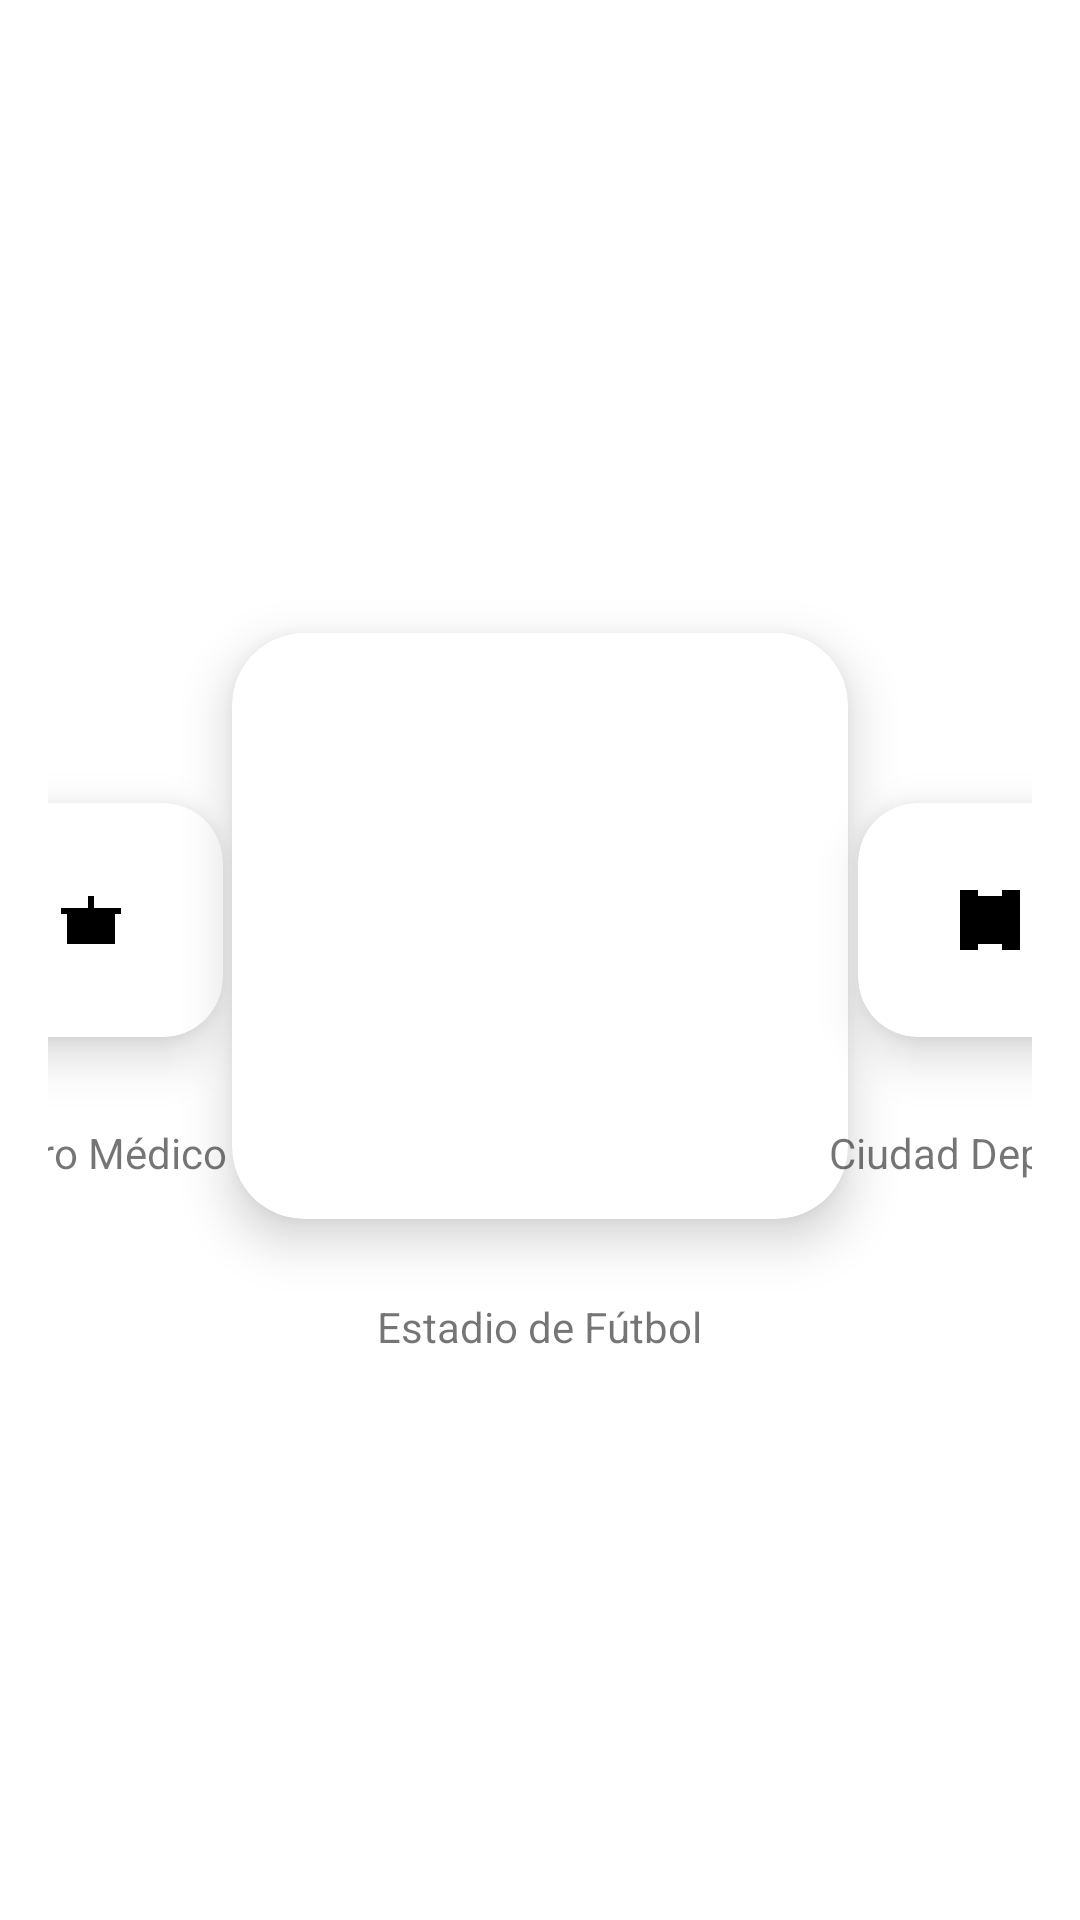

Produce the Android XML layout that renders to this screen, including the resource entries it uses.
<!-- AndroidManifest.xml: application theme Theme.MagosDelBalon -->
<!-- res/layout/fragment_estadio.xml -->
<?xml version="1.0" encoding="utf-8"?>
<androidx.constraintlayout.widget.ConstraintLayout xmlns:android="http://schemas.android.com/apk/res/android"
    xmlns:app="http://schemas.android.com/apk/res-auto"
    xmlns:tools="http://schemas.android.com/tools"
    android:layout_width="match_parent"
    android:layout_height="match_parent"
    android:padding="16dp"
    tools:context=".EstadioFragment">

    <LinearLayout
        android:id="@+id/container_centro_medico"
        android:orientation="vertical"
        android:layout_width="wrap_content"
        android:layout_height="wrap_content"
        app:layout_constraintTop_toTopOf="parent"
        app:layout_constraintBottom_toBottomOf="parent"
        app:layout_constraintStart_toStartOf="parent"
        app:layout_constraintEnd_toStartOf="@id/container_estadio"
        android:layout_marginEnd="16dp"
        android:gravity="center_horizontal">

        <com.google.android.material.card.MaterialCardView
            android:layout_width="120dp"
            android:layout_height="120dp"
            app:cardCornerRadius="20dp"
            app:cardElevation="10dp"
            app:cardUseCompatPadding="true">

            <ImageButton
                android:id="@+id/btn_centro_medico"
                android:layout_width="match_parent"
                android:layout_height="match_parent"
                android:src="@drawable/ic_centro_medico"
                android:contentDescription="Centro Médico"
                android:background="@android:color/transparent"
                app:tint="@color/bottom_icon_color"
                android:scaleType="centerInside"
                android:padding="16dp"/>
        </com.google.android.material.card.MaterialCardView>

        <TextView
            android:id="@+id/texto_centro_medico"
            android:layout_width="wrap_content"
            android:layout_height="wrap_content"
            android:text="Centro Médico"
            android:textSize="14sp"
            android:layout_marginTop="8dp"/>
    </LinearLayout>

    <LinearLayout
        android:id="@+id/container_estadio"
        android:orientation="vertical"
        android:layout_width="wrap_content"
        android:layout_height="wrap_content"
        app:layout_constraintTop_toTopOf="parent"
        app:layout_constraintBottom_toBottomOf="parent"
        app:layout_constraintStart_toStartOf="parent"
        app:layout_constraintEnd_toEndOf="parent"
        android:gravity="center_horizontal">

        <com.google.android.material.card.MaterialCardView
            android:layout_width="240dp"
            android:layout_height="240dp"
            app:cardCornerRadius="24dp"
            app:cardElevation="10dp"
            app:cardUseCompatPadding="true">

            <ImageButton
                android:id="@+id/btn_estadio"
                android:layout_width="match_parent"
                android:layout_height="match_parent"
                android:src="@drawable/ic_estadiomenu"
                android:contentDescription="Estadio"
                android:background="@android:color/transparent"
                android:scaleType="centerInside"
                android:padding="20dp"/>
        </com.google.android.material.card.MaterialCardView>

        <TextView
            android:id="@+id/texto_estadio"
            android:layout_width="wrap_content"
            android:layout_height="wrap_content"
            android:text="Estadio de Fútbol"
            android:textSize="14sp"
            android:layout_marginTop="4dp"/>
    </LinearLayout>

    <LinearLayout
        android:id="@+id/container_ciudad_deportiva"
        android:orientation="vertical"
        android:layout_width="wrap_content"
        android:layout_height="wrap_content"
        app:layout_constraintTop_toTopOf="parent"
        app:layout_constraintBottom_toBottomOf="parent"
        app:layout_constraintStart_toEndOf="@id/container_estadio"
        app:layout_constraintEnd_toEndOf="parent"
        android:layout_marginStart="16dp"
        android:gravity="center_horizontal">

        <com.google.android.material.card.MaterialCardView
            android:layout_width="120dp"
            android:layout_height="120dp"
            app:cardCornerRadius="20dp"
            app:cardElevation="10dp"
            app:cardUseCompatPadding="true">

            <ImageButton
                android:id="@+id/btn_ciudad_deportiva"
                android:layout_width="match_parent"
                android:layout_height="match_parent"
                android:src="@drawable/ic_ciudad_deportiva"
                android:contentDescription="Ciudad Deportiva"
                app:tint="@color/bottom_icon_color"
                android:background="@android:color/transparent"
                android:scaleType="centerInside"
                android:padding="16dp"/>
        </com.google.android.material.card.MaterialCardView>

        <TextView
            android:id="@+id/texto_ciudad_deportiva"
            android:layout_width="wrap_content"
            android:layout_height="wrap_content"
            android:text="Ciudad Deportiva"
            android:textSize="14sp"
            android:layout_marginTop="8dp"/>
    </LinearLayout>

</androidx.constraintlayout.widget.ConstraintLayout>
<!-- resources referenced by this layout -->
<resources>
  <color name="bottom_icon_color">#000000</color>
  <!-- drawable ic_centro_medico (drawable) -->
  <?xml version="1.0" encoding="utf-8"?>
  <vector xmlns:android="http://schemas.android.com/apk/res/android"
      android:width="24dp"
      android:height="24dp"
      android:viewportWidth="24"
      android:viewportHeight="24">
      
      
      <path
          android:fillColor="#2196F3"
          android:pathData="M4,8h16v12H4z"/>
      
      
      <path
          android:fillColor="#BBDEFB"
          android:pathData="M6,10h4v2H6z"/>
      <path
          android:fillColor="#BBDEFB"
          android:pathData="M14,10h4v2h-4z"/>
      <path
          android:fillColor="#BBDEFB"
          android:pathData="M6,14h4v2H6z"/>
      <path
          android:fillColor="#BBDEFB"
          android:pathData="M14,14h4v2h-4z"/>
      
      
      <path
          android:fillColor="#1976D2"
          android:pathData="M2,8h20v2H2z"/>
      
      
      <path
          android:fillColor="#FFFFFF"
          android:pathData="M11,4h2v16h-2z"/>
      <path
          android:fillColor="#FFFFFF"
          android:pathData="M4,11h16v2H4z"/>
      
      
      <path
          android:fillColor="#1976D2"
          android:pathData="M10,16h4v4h-4z"/>
  </vector>
  <!-- drawable ic_ciudad_deportiva (drawable) -->
  <?xml version="1.0" encoding="utf-8"?>
  <vector xmlns:android="http://schemas.android.com/apk/res/android"
      android:width="24dp"
      android:height="24dp"
      android:viewportWidth="24"
      android:viewportHeight="24">
      
      
      <path
          android:fillColor="#4CAF50"
          android:pathData="M2,4h20v16H2z"/>
      
      
      <path
          android:strokeColor="#FFFFFF"
          android:strokeWidth="1"
          android:pathData="M6,6h12v12H6z"/>
      <path
          android:strokeColor="#FFFFFF"
          android:strokeWidth="1"
          android:pathData="M8,8h8v8H8z"/>
      
      
      <path
          android:fillColor="#FFFFFF"
          android:pathData="M2,2h6v6H2z"/>
      <path
          android:fillColor="#4CAF50"
          android:pathData="M3,3h4v4H3z"/>
      <path
          android:fillColor="#FFFFFF"
          android:pathData="M4,3h2v4H4z"/>
      
      
      <path
          android:fillColor="#03A9F4"
          android:pathData="M16,2h6v6h-6z"/>
      <path
          android:fillColor="#0288D1"
          android:pathData="M17,3h4v4h-4z"/>
      
      
      <path
          android:fillColor="#9E9E9E"
          android:pathData="M2,16h6v6H2z"/>
      <path
          android:fillColor="#757575"
          android:pathData="M3,17h4v4H3z"/>
      
      
      <path
          android:fillColor="#FFC107"
          android:pathData="M16,16h6v6h-6z"/>
      <path
          android:fillColor="#FFA000"
          android:pathData="M17,17h4v4h-4z"/>
  </vector>
  <style name="Theme.MagosDelBalon" parent="Theme.MaterialComponents.DayNight.DarkActionBar">
          <item name="colorPrimary">@color/purple_500</item>
          <item name="colorPrimaryVariant">@color/purple_700</item>
          <item name="colorOnPrimary">@color/white</item>
          <item name="colorSecondary">@color/teal_200</item>
          <item name="colorSecondaryVariant">@color/teal_700</item>
          <item name="colorOnSecondary">@color/black</item>
  
          
          <item name="android:statusBarColor">?attr/colorPrimaryVariant</item>
  
          
          <item name="android:windowActionBar">false</item>
          <item name="android:windowFullscreen">true</item>
      </style>
  <color name="purple_500">#2E4B77</color>
  <color name="purple_700">#FF3700B3</color>
  <color name="white">#FFFFFFFF</color>
  <color name="teal_200">#FF03DAC5</color>
  <color name="teal_700">#FF018786</color>
  <color name="black">#FF000000</color>
</resources>
